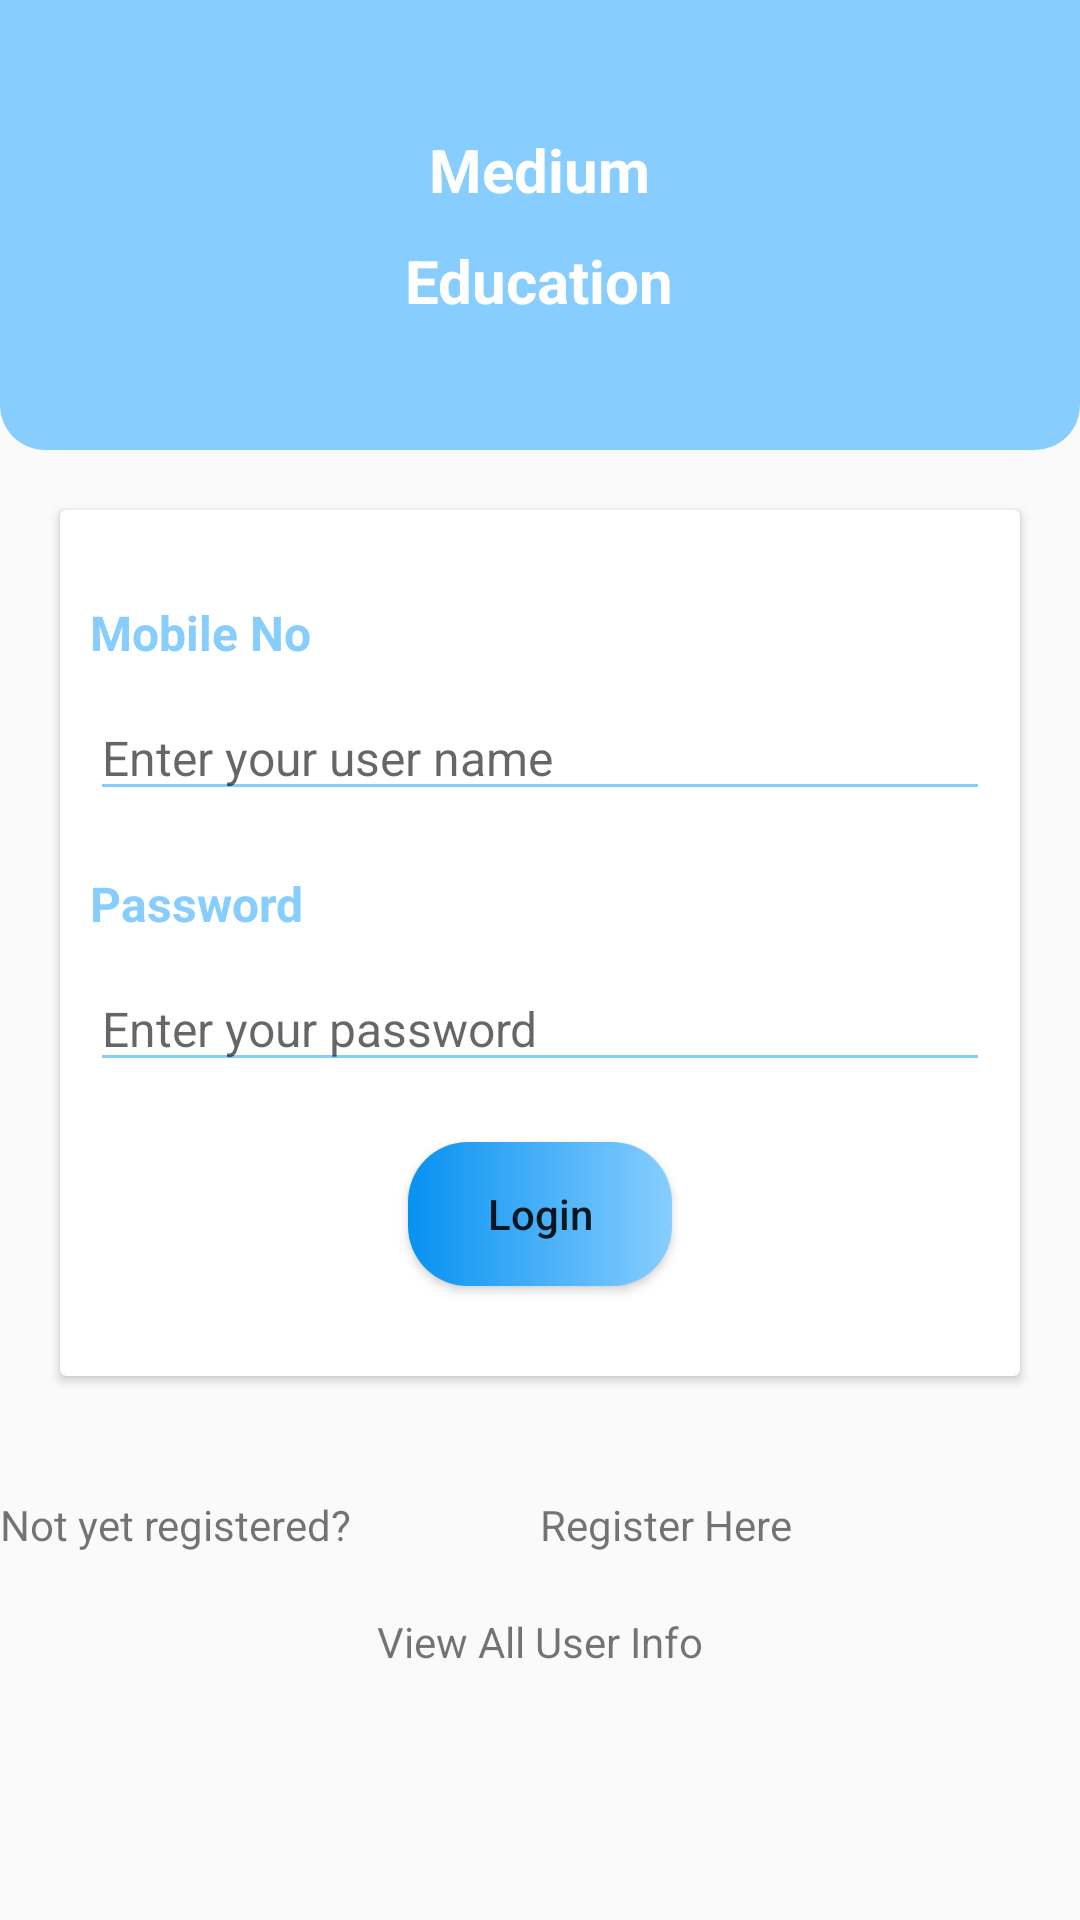

Layout XML and referenced resources for this Android screen:
<!-- AndroidManifest.xml: activity theme AppTheme.NoActionBar -->
<!-- res/layout/activity_main.xml -->
<?xml version="1.0" encoding="utf-8"?>
<LinearLayout
    xmlns:android="http://schemas.android.com/apk/res/android"
    xmlns:tools="http://schemas.android.com/tools"
    xmlns:app="http://schemas.android.com/apk/res-auto"
    android:layout_width="match_parent"
    android:layout_height="match_parent"
    android:orientation="vertical"
    tools:context=".MainActivity">
    
    
    <LinearLayout
        android:layout_width="match_parent"
        android:layout_height="150dp"
        android:orientation="vertical"
        android:gravity="center"
        android:background="@drawable/header_backgroud_cornar_radius">

        <TextView
            android:layout_width="wrap_content"
            android:layout_height="wrap_content"
            android:text="@string/lb_medum"
            android:textColor="@color/white"
            android:textStyle="bold"
            android:textSize="@dimen/text_size_header"/>
        <TextView
            android:layout_width="wrap_content"
            android:layout_height="wrap_content"
            android:text="@string/lb_eduction"
            android:textColor="@color/white"
            android:textStyle="bold"
            android:layout_marginTop="@dimen/margin_10"
            android:textSize="@dimen/text_size_header"/>

    </LinearLayout>




<androidx.cardview.widget.CardView
    android:layout_width="match_parent"
    android:layout_height="wrap_content"
    android:orientation="vertical"
    android:layout_margin="@dimen/margin_20"
    android:background="@color/white">

    <LinearLayout
        android:layout_width="match_parent"
        android:layout_height="wrap_content"
        android:orientation="vertical"
        android:layout_margin="@dimen/margin_10">

        <TextView
            android:id="@+id/tv_mobile"
            android:layout_width="wrap_content"
            android:layout_height="wrap_content"
            android:text="@string/lb_user_name"
            android:textSize="@dimen/text_size"
            android:textColor="@color/header_backgroud"
            android:layout_marginTop="@dimen/margin_20"
            android:textStyle="bold"/>

        <EditText
            android:id="@+id/etUsrName"
            android:layout_width="match_parent"
            android:layout_height="wrap_content"
            android:hint="Enter your user name "
            android:theme="@style/EditText.GREEN"
            android:textSize="@dimen/text_size"
            android:inputType="phone"
            android:layout_marginTop="@dimen/margin_10"/>

        <TextView
            android:layout_width="wrap_content"
            android:layout_height="wrap_content"
            android:text="@string/lb_password"
            android:textSize="@dimen/text_size"
            android:textColor="@color/header_backgroud"
            android:textStyle="bold"
            android:layout_marginTop="@dimen/margin_20"/>

        <EditText
            android:id="@+id/etPassword"
            android:layout_width="match_parent"
            android:layout_height="wrap_content"
            android:hint="Enter your password"
            android:theme="@style/EditText.GREEN"
            android:textSize="@dimen/text_size"
            android:inputType="textPassword"
            android:layout_marginTop="@dimen/margin_10"/>

        <Button
            android:id="@+id/btnLogin"
            android:layout_width="wrap_content"
            android:layout_height="wrap_content"
            android:layout_gravity="center"
            android:text="@string/btn_login"
            android:layout_marginTop="@dimen/margin_20"
            android:layout_marginBottom="@dimen/margin_20"
            android:background="@drawable/login_button_background"
            android:textAllCaps="false"/>

    </LinearLayout>

</androidx.cardview.widget.CardView>

    <LinearLayout
        android:layout_width="match_parent"
        android:layout_height="wrap_content"
        android:layout_marginTop="@dimen/margin_20"
        android:weightSum="2">

        <TextView
            android:layout_width="match_parent"
            android:layout_height="wrap_content"
            android:layout_weight="1"
            android:text="@string/not_yet_register"/>

        <TextView
            android:id="@+id/lb_register"
            android:layout_width="match_parent"
            android:layout_height="wrap_content"
            android:layout_weight="1"
            android:text="@string/regiter_here"/>
    </LinearLayout>




    <LinearLayout

        android:layout_width="match_parent"
        android:layout_height="wrap_content"
        android:layout_marginTop="@dimen/margin_20"
        android:weightSum="2">

        <TextView
            android:id="@+id/lb_user_info"
            android:layout_width="match_parent"
            android:layout_height="wrap_content"
            android:layout_weight="1"
            android:gravity="center"
            android:text="@string/view_regsiter"/>


    </LinearLayout>


</LinearLayout>
<!-- resources referenced by this layout -->
<resources>
  <color name="header_backgroud">#87ceff</color>
  <color name="white">#ffffff</color>
  <dimen name="margin_10">10dp</dimen>
  <dimen name="margin_20">20dp</dimen>
  <dimen name="text_size">16sp</dimen>
  <dimen name="text_size_header">20sp</dimen>
  <!-- drawable header_backgroud_cornar_radius (drawable) -->
  <shape
      xmlns:android="http://schemas.android.com/apk/res/android">
      <solid
          android:color="@color/header_backgroud">
      </solid>
      <stroke
          android:width="0dp"
          android:color="#424242">
      </stroke>
      <corners
          android:topLeftRadius="0dp"
          android:topRightRadius="0dp"
          android:bottomLeftRadius="15dp"
          android:bottomRightRadius="15dp">
      </corners>
  </shape>
  <!-- drawable login_button_background (drawable) -->
  <?xml version="1.0" encoding="utf-8"?>
  <shape xmlns:android="http://schemas.android.com/apk/res/android"
      android:shape="rectangle">
      <gradient
          android:startColor="@color/button_start_color"
          android:endColor="@color/end_color"
          android:angle="180"/>
      <corners
          android:radius="20dp"/>
  </shape>
  <string name="btn_login">Login</string>
  <string name="lb_eduction">Education</string>
  <string name="lb_medum">Medium</string>
  <string name="lb_password">Password</string>
  <string name="lb_user_name">Mobile No</string>
  <string name="not_yet_register">Not yet registered?</string>
  <string name="regiter_here">Register Here</string>
  <string name="view_regsiter">View All User Info</string>
  <style name="EditText.GREEN" parent="@style/AppTheme">
          <item name="colorControlActivated">@color/colorPrimary</item>
          <item name="colorControlHighlight">@color/colorPrimary</item>
          <item name="colorControlNormal">@color/colorPrimary</item>
      </style>
  <style name="AppTheme.NoActionBar">
          <item name="windowActionBar">false</item>
          <item name="windowNoTitle">true</item>
      </style>
  <color name="button_start_color">#87ceff</color>
  <color name="end_color">#0691F1</color>
  <style name="AppTheme" parent="Theme.AppCompat.Light.DarkActionBar">
          
          <item name="colorPrimary">@color/colorPrimary</item>
          <item name="colorPrimaryDark">@color/colorPrimaryDark</item>
          <item name="colorAccent">@color/colorAccent</item>
      </style>
  <color name="colorPrimary">#87ceff</color>
  <color name="colorPrimaryDark">#3700B3</color>
  <color name="colorAccent">#03DAC5</color>
</resources>
